The GitHub repository saivarun4/Alzheimer-s-Disease-Classification-Using-Hybrid-Hierarchical-Clustering-with-EfficientNet-CNN contains a labelled image folder "final_dataset" with 4 categories: mild demented, moderate demented, non demented, very mild demented. Examples follow, each with its label.

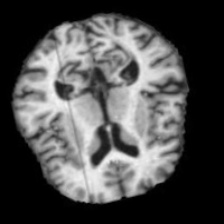
Label: very mild demented

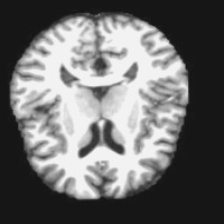
Label: non demented

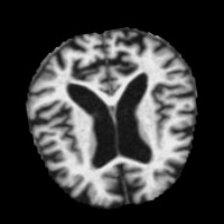
Label: moderate demented

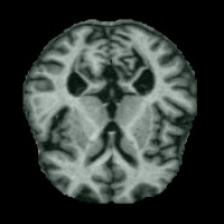
Label: mild demented

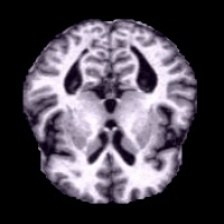
Label: very mild demented

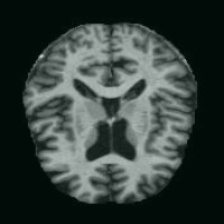
Label: non demented
